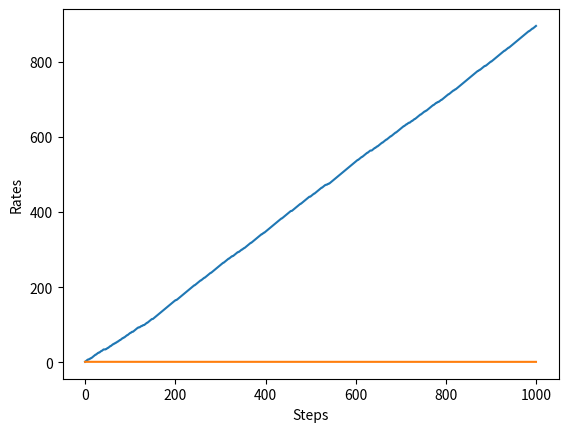

This chart was generated by the following Python code:
import numpy as np
import matplotlib.pyplot as plt


class Bandit:
    def __init__(self, arms=10):
        """
        初始化参数 arms. arms 的意思是"臂的数量", 在这个问题上, 它相当于"老虎机的台数".
        老虎机的台数默认被设置为 10.

        生成 10 个 0 到 1 之间的随机数
        """
        self.rates = np.random.rand(arms)

    def play(self, arm):
        rate = self.rates[arm]
        if rate > np.random.rand():
            return 1
        else:
            return 0


class Agent:
    def __init__(self, epsilon, action_size=10):
        self.epsilon = epsilon
        self.Qs = np.zeros(action_size)
        self.ns = np.zeros(action_size)

    def update(self, action, reward):
        self.ns[action] += 1
        self.Qs[action] += (reward - self.Qs[action]) / self.ns[action]

    def get_action(self):
        if np.random.rand() < self.epsilon:
            return np.random.randint(0, len(self.Qs))
        return np.argmax(self.Qs)


if __name__ == "__main__":
    steps = 1000
    epsilon = 0.1

    bandit = Bandit()
    agent = Agent(epsilon)
    total_reward = 0
    total_rewards = []
    rates = []

    for step in range(steps):
        action = agent.get_action()
        reward = bandit.play(action)
        agent.update(action, reward)
        total_reward += reward

        total_rewards.append(total_reward)
        rates.append(total_reward / (step + 1))

    print(total_reward)

    plt.ylabel("Total reward")
    plt.xlabel("Steps")
    plt.plot(total_rewards)
    plt.savefig("bandit_total_reward.png")
    # plt.show()

    plt.ylabel("Rates")
    # plt.xlabel("Steps")
    plt.plot(rates)
    plt.savefig("bandit_rates.png")
    # plt.show()

"""
$ python bandit.py
881
$
"""
